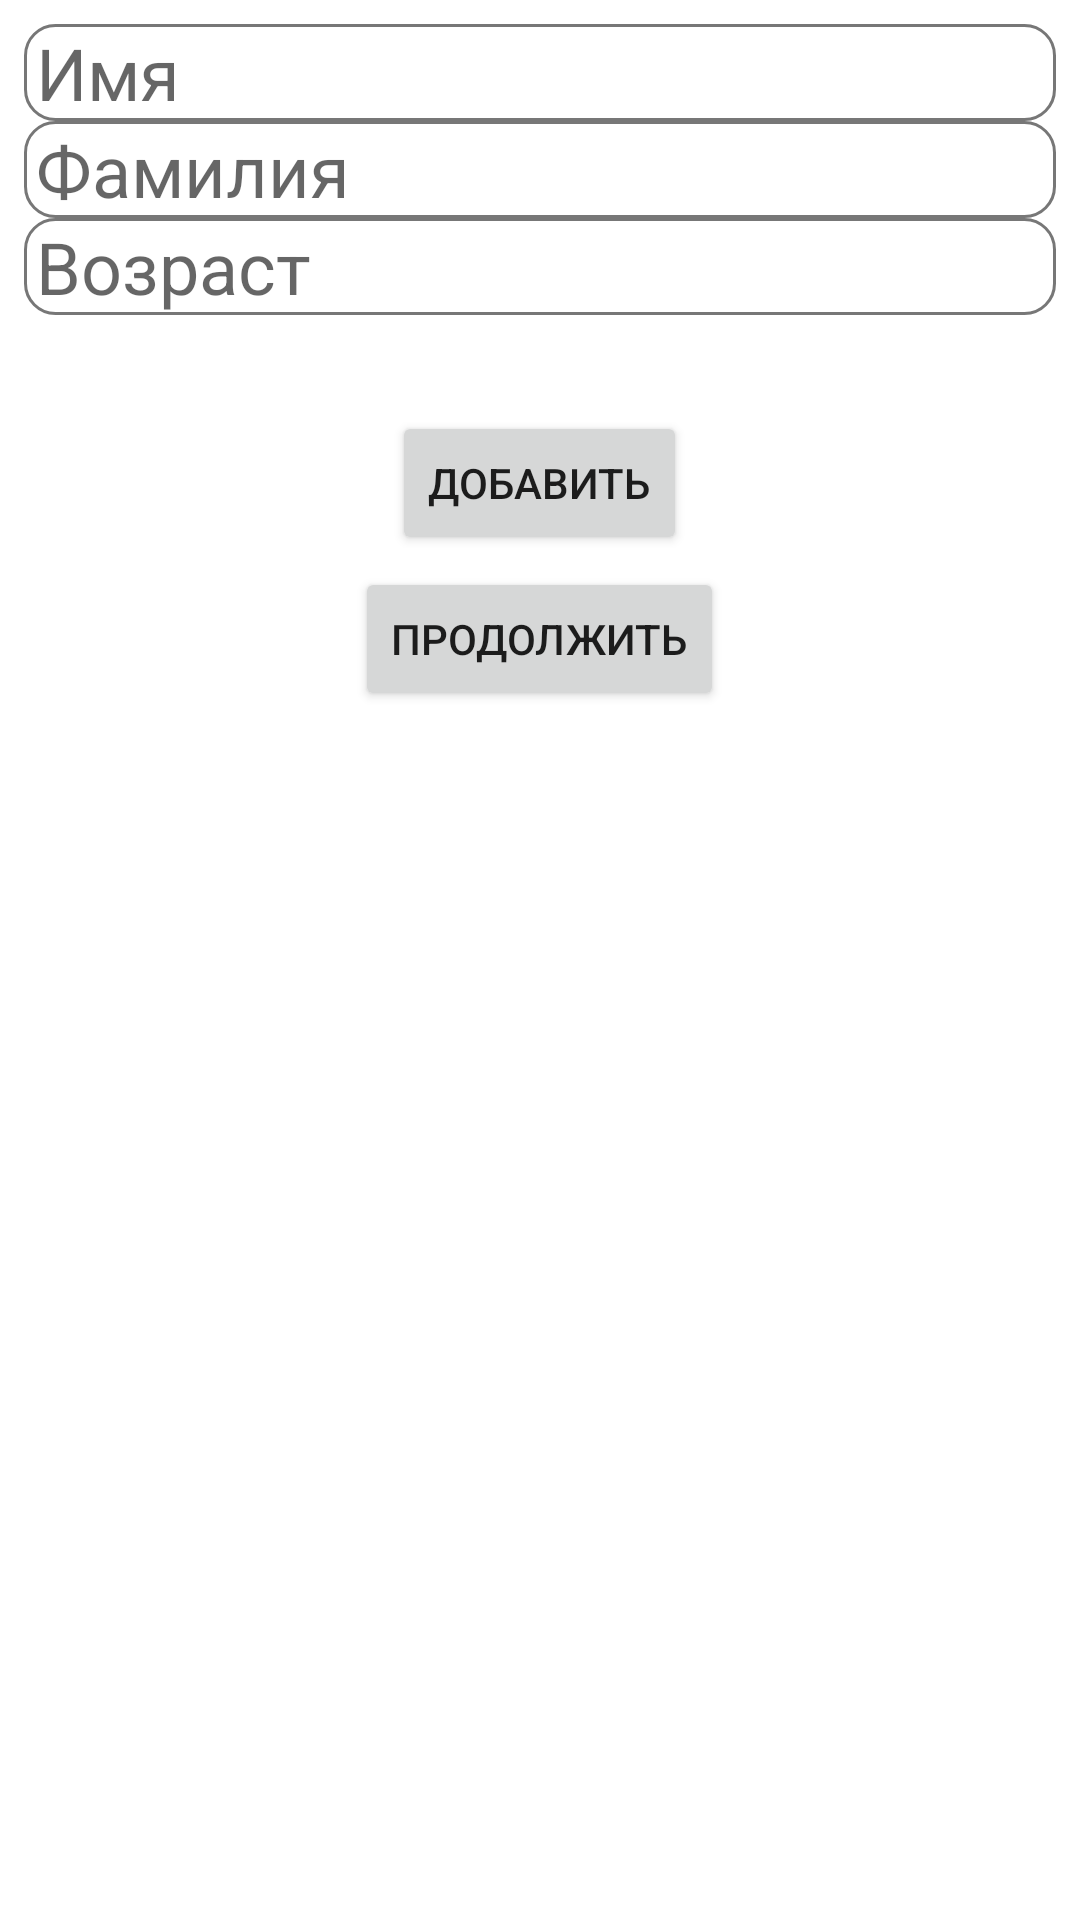

Write the Android layout XML for this screen, with the resource values it uses.
<!-- AndroidManifest.xml: application theme Theme.W12 -->
<!-- res/layout/activity_main.xml -->
<?xml version="1.0" encoding="utf-8"?>
<RelativeLayout xmlns:android="http://schemas.android.com/apk/res/android"
    xmlns:app="http://schemas.android.com/apk/res-auto"
    xmlns:tools="http://schemas.android.com/tools"
    android:layout_width="match_parent"
    android:layout_height="match_parent"
    tools:context=".MainActivity">

    <LinearLayout
        android:layout_width="match_parent"
        android:layout_height="wrap_content"
        android:orientation="vertical"
        android:layout_margin="8dp"
        >

        <EditText
            android:id="@+id/etFirstName"
            android:layout_width="match_parent"
            android:layout_height="wrap_content"
            android:textSize="24sp"
            android:paddingStart="4dp"
            android:paddingEnd="4dp"
            android:hint="@string/name"
            android:background="@drawable/border_edit_text"
            />
        <EditText
            android:layout_width="match_parent"
            android:layout_height="wrap_content"
            android:id="@+id/etLastName"
            android:textSize="24sp"
            android:paddingStart="4dp"
            android:paddingEnd="4dp"
            android:hint="@string/lname"
            android:background="@drawable/border_edit_text"/>
        <EditText
            android:layout_width="match_parent"
            android:layout_height="wrap_content"
            android:id="@+id/etAge"
            android:textSize="24sp"
            android:paddingStart="4dp"
            android:paddingEnd="4dp"
            android:hint="@string/age"
            android:background="@drawable/border_edit_text"/>

        <Button
            android:id="@+id/btnAdd"
            android:layout_width="wrap_content"
            android:layout_height="wrap_content"
            android:layout_marginTop="32dp"
            android:layout_gravity="center"
            android:text="@string/add"/>
        <Button
            android:id="@+id/btnNext"
            android:layout_width="wrap_content"
            android:layout_height="wrap_content"
            android:layout_marginTop="4dp"
            android:layout_gravity="center"
            android:text="@string/next"/>

    </LinearLayout>


</RelativeLayout>
<!-- resources referenced by this layout -->
<resources>
  <!-- drawable border_edit_text (drawable) -->
  <?xml version="1.0" encoding="utf-8"?>
  <shape xmlns:android="http://schemas.android.com/apk/res/android">
  <corners android:radius="10dp"/>
      <stroke
          android:width="1dp"
          android:color="@color/grey_300"/>
  
  </shape>
  <string name="add">Добавить</string>
  <string name="age">Возраст</string>
  <string name="lname">Фамилия</string>
  <string name="name">Имя</string>
  <string name="next">Продолжить</string>
  <style name="Theme.W12" parent="Theme.MaterialComponents.DayNight.DarkActionBar">
          
          <item name="colorPrimary">@color/purple_500</item>
          <item name="colorPrimaryVariant">@color/purple_700</item>
          <item name="colorOnPrimary">@color/white</item>
          
          <item name="colorSecondary">@color/teal_200</item>
          <item name="colorSecondaryVariant">@color/teal_700</item>
          <item name="colorOnSecondary">@color/black</item>
          
          <item name="android:statusBarColor">?attr/colorPrimaryVariant</item>
          
      </style>
  <color name="grey_300">#777777</color>
  <color name="purple_500">#FF6200EE</color>
  <color name="purple_700">#FF3700B3</color>
  <color name="white">#FFFFFFFF</color>
  <color name="teal_200">#FF03DAC5</color>
  <color name="teal_700">#FF018786</color>
  <color name="black">#FF000000</color>
</resources>
